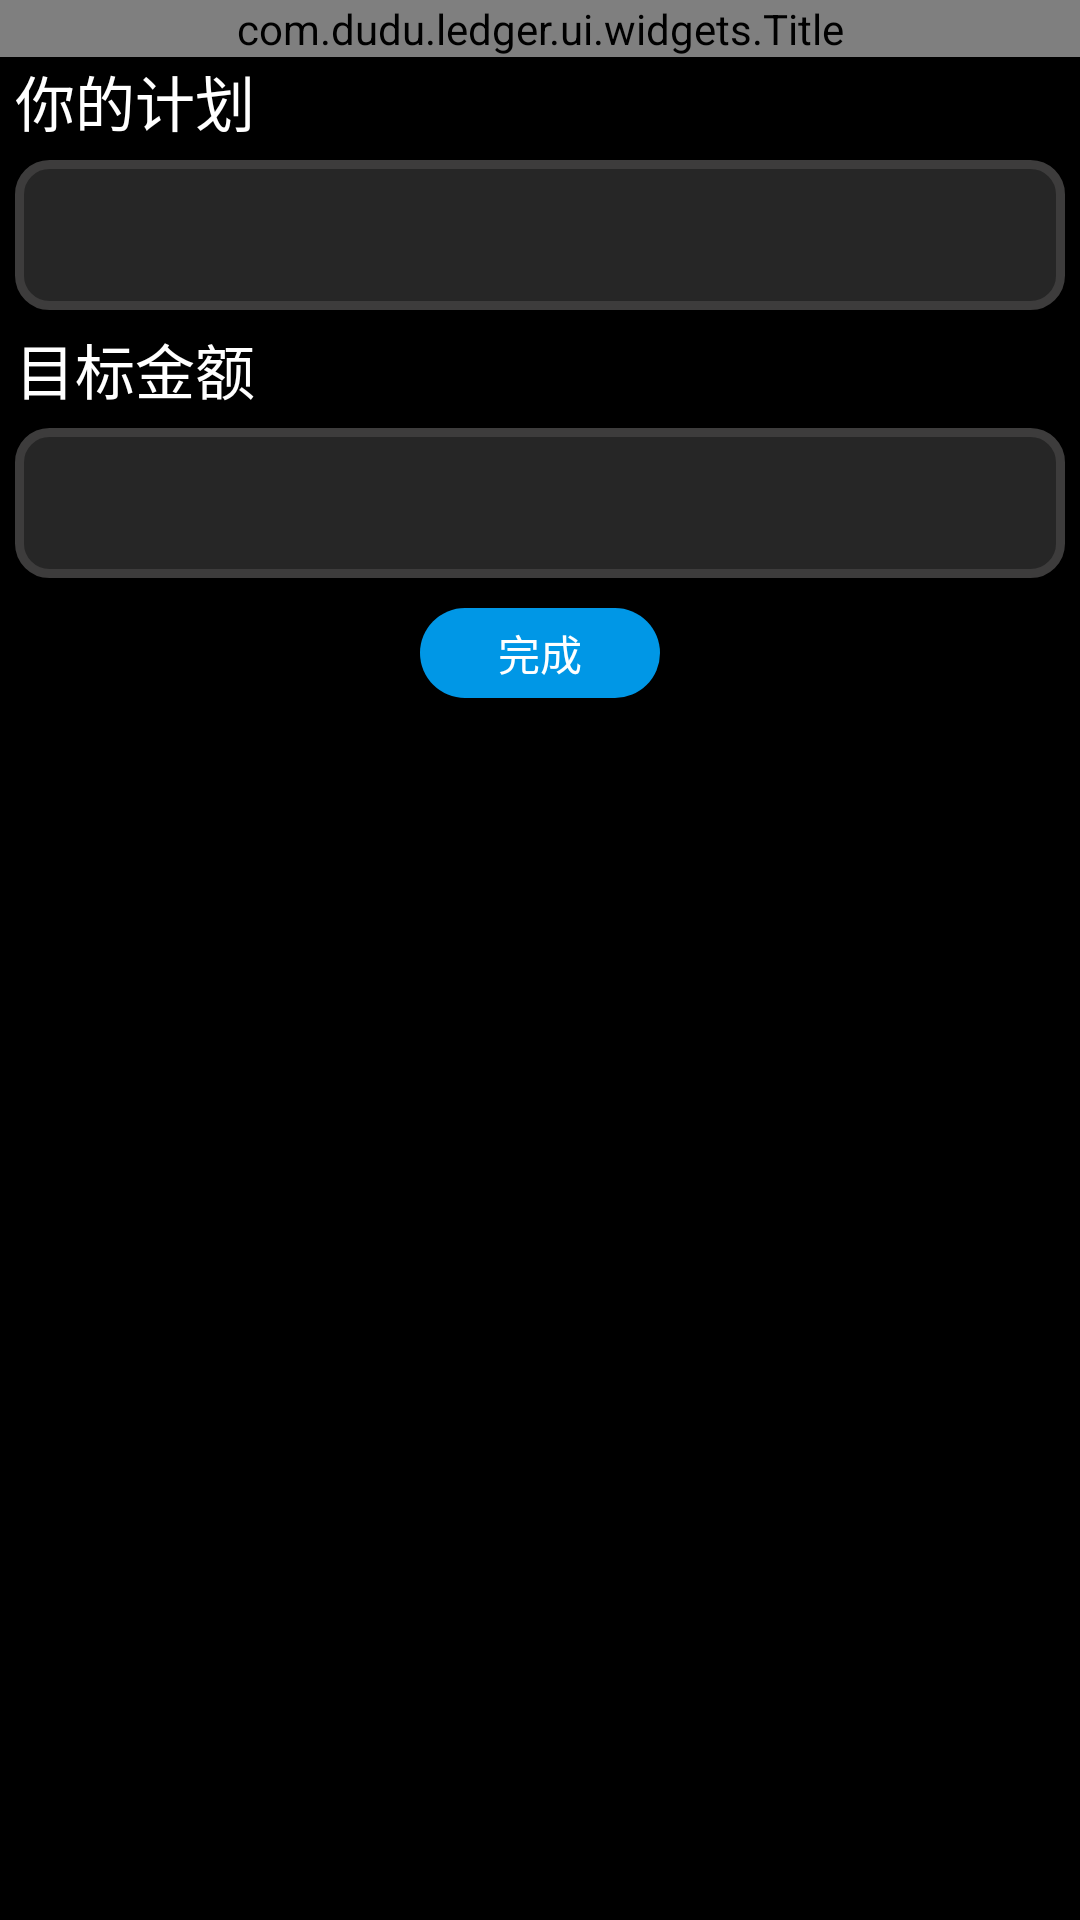

The Android layout XML behind this screen, and the referenced resources:
<!-- AndroidManifest.xml: application theme CommonTheme -->
<!-- res/layout/activity_new_goal.xml -->
<?xml version="1.0" encoding="utf-8"?>
<ScrollView
        xmlns:android="http://schemas.android.com/apk/res/android"
        xmlns:tools="http://schemas.android.com/tools"
        xmlns:app="http://schemas.android.com/apk/res-auto"
        android:layout_width="match_parent"
        android:layout_height="match_parent"
        tools:context=".ui.activities.NewGoal">

    <LinearLayout
            android:layout_width="match_parent"
            android:layout_height="match_parent"
            android:orientation="vertical">

        <com.dudu.ledger.ui.widgets.Title
                android:layout_width="match_parent"
                android:layout_height="wrap_content"
                app:buttonVis="GONE"
                app:titleText="新计划"/>

        <TextView
                android:layout_height="wrap_content"
                android:layout_width="wrap_content"
                android:layout_marginStart="5dp"
                android:text="你的计划"
                android:textSize="20sp"
                android:textColor="@color/white"/>

        <EditText
                android:id="@+id/your_goal_edittext"
                android:background="@drawable/edittext_background"
                android:layout_width="match_parent"
                android:layout_height="50dp"
                android:layout_margin="5dp"
                android:textSize="25sp"
                android:textColor="@color/white"
                android:padding="5dp"
                android:singleLine="true"/>

        <TextView
                android:layout_height="wrap_content"
                android:layout_width="wrap_content"
                android:layout_marginStart="5dp"
                android:text="目标金额"
                android:textSize="20sp"
                android:textColor="@color/white"/>

        <EditText
                android:id="@+id/goal_amount_edittext"
                android:background="@drawable/edittext_background"
                android:layout_width="match_parent"
                android:layout_height="50dp"
                android:layout_margin="5dp"
                android:textSize="25sp"
                android:textColor="@color/white"
                android:padding="5dp"
                android:digits="1234567890."
                android:singleLine="true"/>

        <Button
                android:id="@+id/finish_add_new_goal"
                android:layout_width="80dp"
                android:layout_height="30dp"
                android:layout_gravity="center"
                android:text="完成"
                android:layout_margin="5dp"
                android:textColor="@color/white"
                android:background="@drawable/blue_button"/>
    </LinearLayout>
</ScrollView>
<!-- resources referenced by this layout -->
<resources>
  <color name="white">#FFFFFFFF</color>
  <!-- drawable blue_button (drawable) -->
  <?xml version="1.0" encoding="utf-8"?>
  <shape xmlns:android="http://schemas.android.com/apk/res/android">
      
      <solid android:color="@color/blue"/>
      
      <corners android:radius="100dp"/>
  </shape>
  <!-- drawable edittext_background (drawable) -->
  <?xml version="1.0" encoding="utf-8"?>
  <shape xmlns:android="http://schemas.android.com/apk/res/android">
      
      <solid android:color="@color/list_item_grey"/>
      
      <corners android:radius="10dp"/>
      
  <stroke
              android:width="3dp"
              android:color="@color/grey"/>
  </shape>
  <style name="CommonTheme" parent="Theme.MaterialComponents.DayNight.NoActionBar.Bridge">
          
          <item name="colorPrimary">@color/blue</item>
          <item name="colorPrimaryVariant">@color/blue</item>
          <item name="colorOnPrimary">@color/white</item>
          
          <item name="colorSecondary">@color/blue</item>
          <item name="colorSecondaryVariant">@color/blue</item>
          <item name="colorOnSecondary">@color/black</item>
          
          <item name="android:statusBarColor" tools:targetApi="l">?attr/colorPrimaryVariant</item>
          
          <item name="android:windowBackground">@color/black</item>
      </style>
  <color name="blue">#0097e6</color>
  <color name="list_item_grey">#262626</color>
  <color name="grey">#3d3c3c</color>
  <color name="black">#FF000000</color>
</resources>
